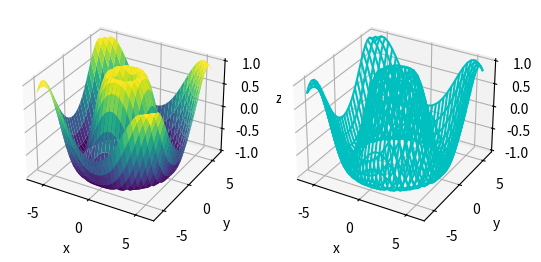

Here is the Python script that generated this plot:
#程序文件Pex2_41.py
from mpl_toolkits import mplot3d
import matplotlib.pyplot as plt
import numpy as np
x=np.linspace(-6,6,30)
y=np.linspace(-6,6,30)
X,Y=np.meshgrid(x, y)
Z= np.sin(np.sqrt(X ** 2 + Y ** 2))
ax1=plt.subplot(1,2,1,projection='3d')
ax1.plot_surface(X, Y, Z,cmap='viridis')
ax1.set_xlabel('x'); ax1.set_ylabel('y'); ax1.set_zlabel('z')
ax2=plt.subplot(1,2,2,projection='3d'); 
ax2.plot_wireframe(X, Y, Z,color='c')
ax2.set_xlabel('x'); ax2.set_ylabel('y'); ax2.set_zlabel('z')
plt.savefig('figure2_41.png',dpi=500); plt.show()
